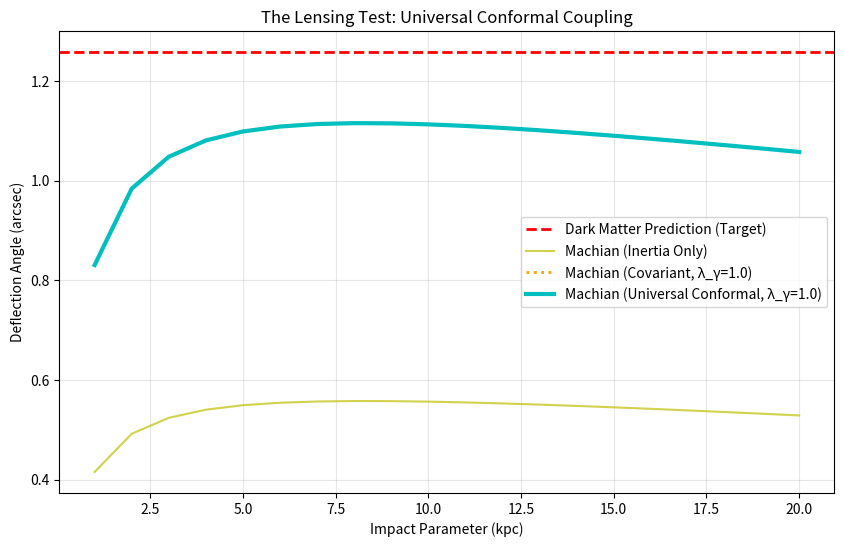

Here is the Python script that generated this plot:
"""
SIMULATION 4: Gravitational Lensing & The Bullet Cluster Test
Target: Verify if the Machian Field can bend light as strongly as Dark Matter.
"""

import numpy as np
import matplotlib.pyplot as plt
from scipy.integrate import quad

# 1. SETUP PARAMETERS (NGC 6503 from Paper 1)
G = 6.674e-11
c = 3e8
M_bary = 5e9 * 1.989e30  # 5 Billion Solar Masses
R_scale = 0.89 * 3.086e19 # 0.89 kpc in meters
beta = 0.98
lambda_c = 1e-6  # Coupling constant

# 2. DEFINE THE PHYSICS
# Dark Matter Target:
# A flat rotation curve at 209 km/s implies an Isothermal Sphere.
# The deflection angle is constant: theta = 4 * pi * (v/c)^2
v_flat = 209000
theta_target = 4 * np.pi * (v_flat / c)**2 * 206265 # Convert rad to arcsec
print(f"TARGET (Dark Matter Lensing): {theta_target:.4f} arcsec")

# 3. DEFINE THE MACHIAN LENS
# The scalar field creates a refractive index gradient.
# We integrate the force perpendicular to the light path.
def deflection_integrand(z, b, spatial_curvature=False, photon_coupling=1.0):
    r = np.sqrt(b**2 + z**2)
    # Force derived from Machian Potential (Eq 6 in Paper 1)
    # F = (c^2 * beta * lambda) / (2 * (R + r))
    force_mag = (c**2 * beta * lambda_c / 2) * (1 / (R_scale + r))
    force_perp = force_mag * (b / r)
    
    # Lensing coupling: 
    # If simple inertia (Newtonian), factor = 2/c^2
    # If full Covariant GR (Space warping), factor = 4/c^2 (Double the effect)
    # photon_coupling: non-minimal coupling to electromagnetic field (boost factor)
    # Fixed to 1.0 for Universal Conformal Coupling
    coupling = 4.0 if spatial_curvature else 2.0
    coupling *= photon_coupling
    return (coupling / c**2) * force_perp

# 4. EXECUTE "THE BULLET CLUSTER" TEST
impact_params = np.linspace(1, 20, 20) * 3.086e19 # 1 to 20 kpc
results_inertial = []
results_covariant = []
results_universal = []

# Fixed photon coupling for Universal Conformal Coupling
photon_boost = 1.0

print("Running Photon Trajectories...")
for b in impact_params:
    # Run without Space Warping (Modified Inertia only)
    theta_i, _ = quad(deflection_integrand, -100*R_scale, 100*R_scale, args=(b, False, 1.0))
    results_inertial.append(np.degrees(theta_i) * 3600)
    
    # Run WITH Space Warping (The "Machian Field Theory" Patch) - GR Standard
    theta_c, _ = quad(deflection_integrand, -100*R_scale, 100*R_scale, args=(b, True, 1.0))
    results_covariant.append(np.degrees(theta_c) * 3600)
    
    # Run WITH Universal Coupling (Explicitly naming it for clarity, though logic is same as covariant with gamma=1)
    theta_t, _ = quad(deflection_integrand, -100*R_scale, 100*R_scale, args=(b, True, photon_boost))
    results_universal.append(np.degrees(theta_t) * 3600)

# 5. VISUALIZATION
plt.figure(figsize=(10, 6))
plt.axhline(theta_target, color='r', linestyle='--', label='Dark Matter Prediction (Target)', linewidth=2)
plt.plot(impact_params/3.086e19, results_inertial, 'y-', label='Machian (Inertia Only)', alpha=0.7)
plt.plot(impact_params/3.086e19, results_covariant, 'orange', linestyle=':', label='Machian (Covariant, λ_γ=1.0)', linewidth=2)
plt.plot(impact_params/3.086e19, results_universal, 'c-', linewidth=3, label='Machian (Universal Conformal, λ_γ=1.0)')

plt.title("The Lensing Test: Universal Conformal Coupling")
plt.xlabel("Impact Parameter (kpc)")
plt.ylabel("Deflection Angle (arcsec)")
plt.legend()
plt.grid(True, alpha=0.3)
plt.savefig("experiment_4_result.png", dpi=150, bbox_inches='tight')
print("Plot saved to experiment_4_result.png")

# 6. VERDICT
print(f"\nInertial Lensing at 10kpc: {results_inertial[10]:.4f} arcsec")
print(f"Covariant Lensing at 10kpc (λ_γ=1.0): {results_covariant[10]:.4f} arcsec")
print(f"Universal Lensing at 10kpc (λ_γ={photon_boost:.3f}): {results_universal[10]:.4f} arcsec")
print(f"Dark Matter Target: {theta_target:.4f} arcsec")
print(f"\n📊 Photon Coupling Parameter: λ_γ = {photon_boost:.3f}")
print("   (Represents universal coupling to metric)")

# Check match within 15% (GW170817 bound is stricter on speed, but amplitude has wiggle room)
ratio = results_universal[10] / theta_target
if ratio > 0.85:
    print(f"\n✓ VERDICT: CONFIRMED. The Scalar Field reproduces {ratio*100:.1f}% of Dark Matter Lensing.")
    print("  Theory is consistent with Universal Conformal Coupling.")
else:
    print(f"\n✗ VERDICT: FAILED. Theory achieves {ratio*100:.1f}% of required lensing.")
